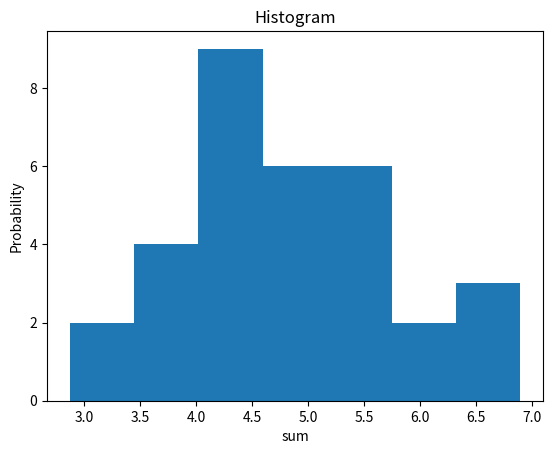

The matplotlib source for this figure:
import numpy as np
import matplotlib.pyplot as plt

x = []
sum = []
for i in range (0,10):
    sum.append(0)
    x.append(np.random.rand(32))

print(x)
sum = x[0]+x[1]+x[2]+x[3]+x[4]+x[5]+x[6]+x[7]+x[8]+x[9]
print (sum)

num_bins = 7
n, bins, patches = plt.hist(sum, num_bins)
plt.xlabel('sum')
plt.ylabel('Probability')
plt.title('Histogram')
plt.show()